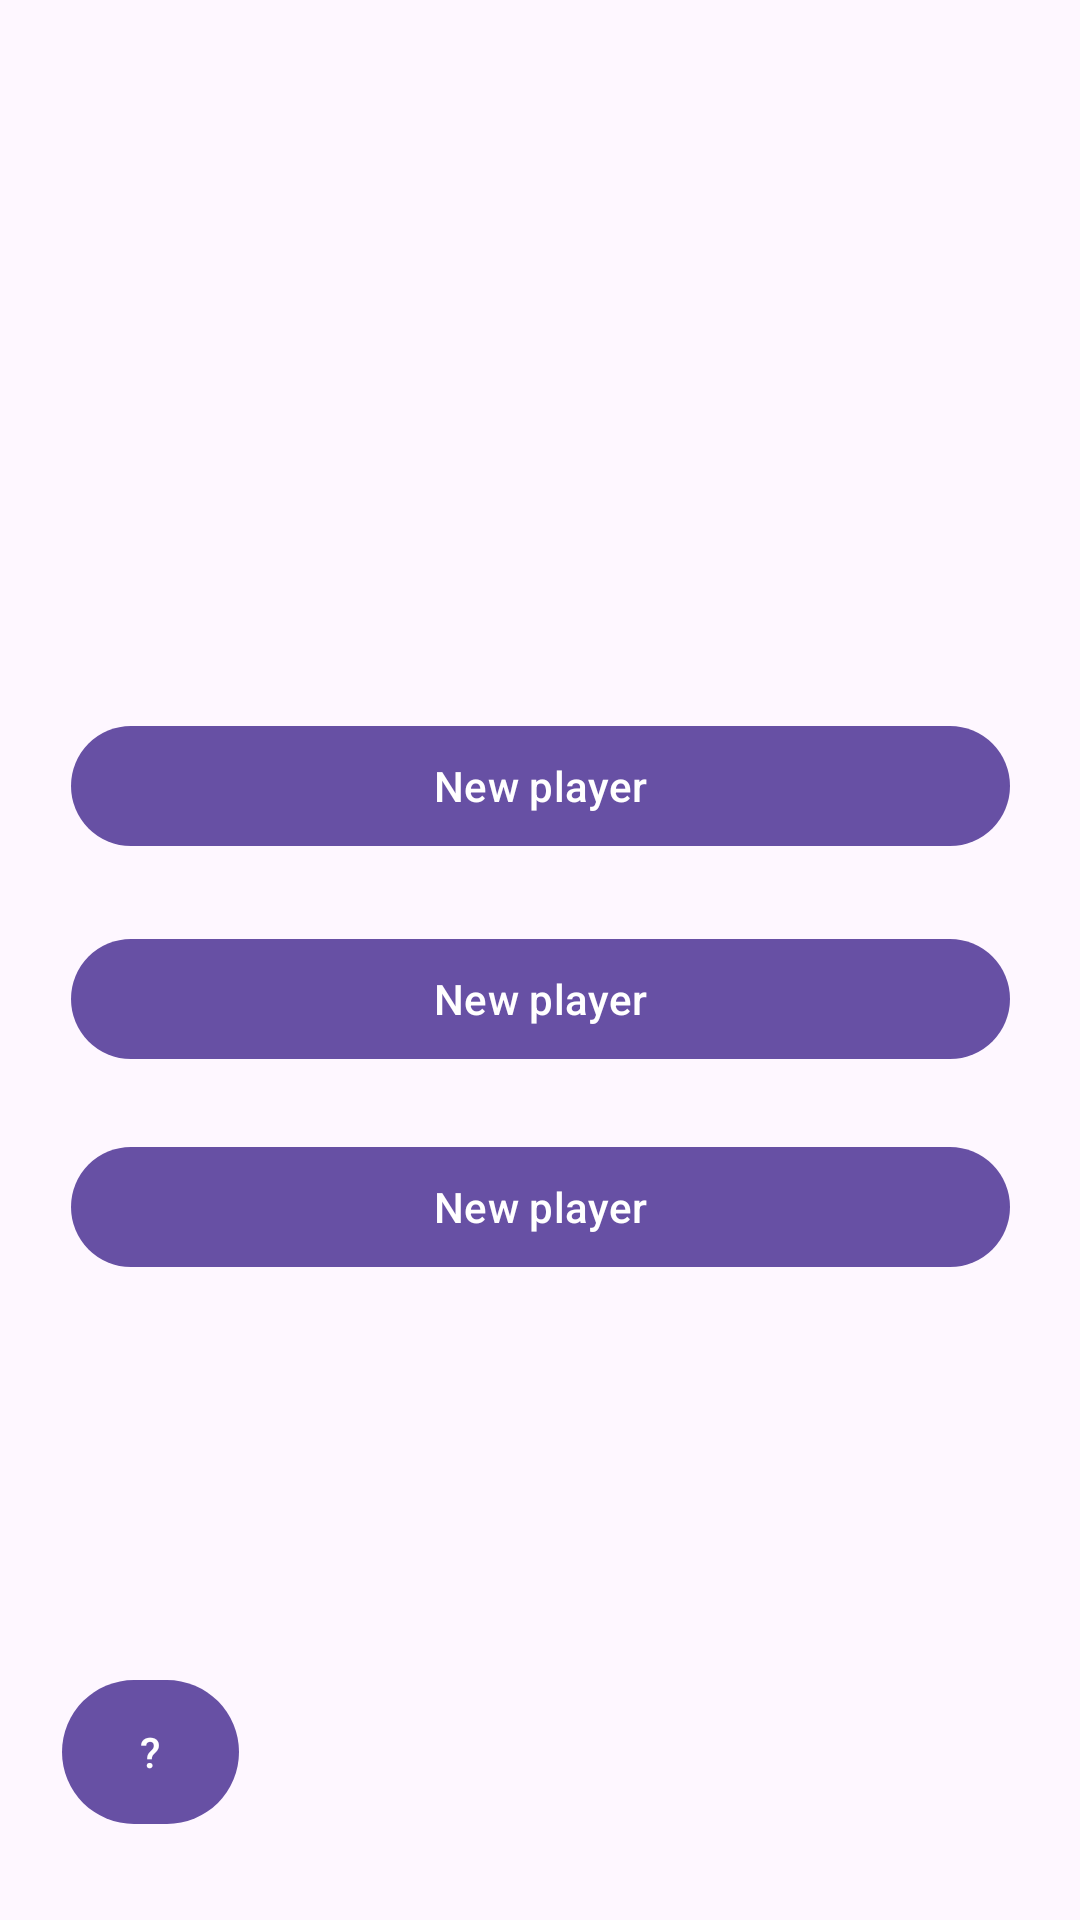

Produce the Android XML layout that renders to this screen, including the resource entries it uses.
<!-- AndroidManifest.xml: application theme Theme.PokeRandomBattle -->
<!-- res/layout/activity_main.xml -->
<?xml version="1.0" encoding="utf-8"?>
<androidx.constraintlayout.widget.ConstraintLayout xmlns:android="http://schemas.android.com/apk/res/android"
    xmlns:app="http://schemas.android.com/apk/res-auto"
    xmlns:tools="http://schemas.android.com/tools"
    android:id="@+id/main"
    android:layout_width="match_parent"
    android:layout_height="match_parent"
    tools:context=".activities.MainMenu">

    <com.google.android.material.button.MaterialButton
        android:id="@+id/profile1Button"
        android:layout_width="313dp"
        android:layout_height="48dp"
        android:text="@string/button_profile_default"
        app:layout_constraintBottom_toBottomOf="parent"
        app:layout_constraintEnd_toEndOf="parent"
        app:layout_constraintStart_toStartOf="parent"
        app:layout_constraintTop_toTopOf="parent"
        app:layout_constraintVertical_bias="0.402" />

    <com.google.android.material.button.MaterialButton
        android:id="@+id/profile2Button"
        android:layout_width="313dp"
        android:layout_height="48dp"
        android:text="@string/button_profile_default"
        app:layout_constraintBottom_toTopOf="@+id/profile3Button"
        app:layout_constraintEnd_toEndOf="parent"
        app:layout_constraintStart_toStartOf="parent"
        app:layout_constraintTop_toBottomOf="@+id/profile1Button"
        app:layout_constraintVertical_bias="0.518" />

    <com.google.android.material.button.MaterialButton
        android:id="@+id/profile3Button"
        android:layout_width="313dp"
        android:layout_height="48dp"
        android:text="@string/button_profile_default"
        app:layout_constraintBottom_toBottomOf="parent"
        app:layout_constraintEnd_toEndOf="parent"
        app:layout_constraintStart_toStartOf="parent"
        app:layout_constraintTop_toTopOf="parent"
        app:layout_constraintVertical_bias="0.639" />

    <com.google.android.material.button.MaterialButton
        android:layout_width="59dp"
        android:layout_height="56dp"
        android:layout_marginBottom="28dp"
        android:text="@string/button_help"
        app:layout_constraintBottom_toBottomOf="parent"
        app:layout_constraintEnd_toEndOf="parent"
        app:layout_constraintHorizontal_bias="0.069"
        app:layout_constraintStart_toStartOf="parent" />

</androidx.constraintlayout.widget.ConstraintLayout>
<!-- resources referenced by this layout -->
<resources>
  <string name="button_help">\?</string>
  <string name="button_profile_default">New player</string>
  <style name="Theme.PokeRandomBattle" parent="Base.Theme.PokeRandomBattle" />
  <style name="Base.Theme.PokeRandomBattle" parent="Theme.Material3.DayNight.NoActionBar">
          
          
      </style>
</resources>
